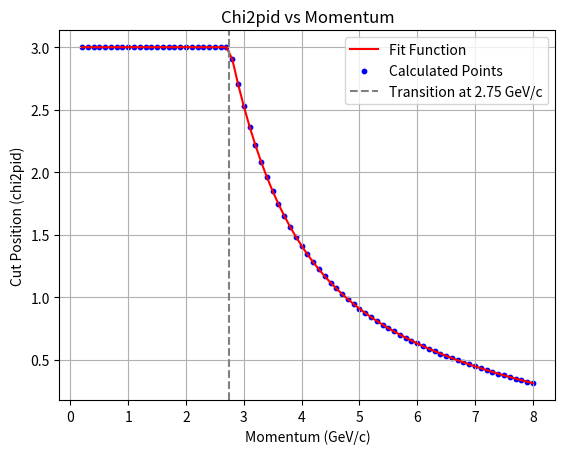

Write the Python code that produced this figure.
import numpy as np
import matplotlib.pyplot as plt

# Fit function parameters from the plot
offset = -0.20
amp1 = 3.00
decay1 = 4.51
amp2 = 37.26
decay2 = 0.87
threshold = 3.0  # Constant value for p <= 2.75

# Define the fit function
def chi2pid(p):
    if p <= 2.75:
        return threshold
    else:
        return offset + amp1 * np.exp(-p / decay1) + amp2 * np.exp(-p / decay2)

# Momentum range to scan (same as your data)
p_values = np.arange(0.2, 8.1, 0.1)  # From 0.2 to 8.0 with 0.1 steps

# Calculate chi2pid for each momentum
chi2pid_values = [chi2pid(p) for p in p_values]

# Print specific value at p = 4 GeV/c
p_target = 4.0
chi2pid_at_4 = chi2pid(p_target)
print(f"Chi2pid at {p_target} GeV/c = {chi2pid_at_4:.2f}")

# Scan and print all values
for p, chi2 in zip(p_values, chi2pid_values):
    print(f"p = {p:.1f} GeV/c: Chi2pid = {chi2:.2f}")

# Optional: Plot the result
plt.plot(p_values, chi2pid_values, 'r-', label='Fit Function')
plt.scatter(p_values, chi2pid_values, color='blue', s=10, label='Calculated Points')
plt.axvline(x=2.75, color='gray', linestyle='--', label='Transition at 2.75 GeV/c')
plt.xlabel('Momentum (GeV/c)')
plt.ylabel('Cut Position (chi2pid)')
plt.title('Chi2pid vs Momentum')
plt.legend()
plt.grid(True)
plt.show()